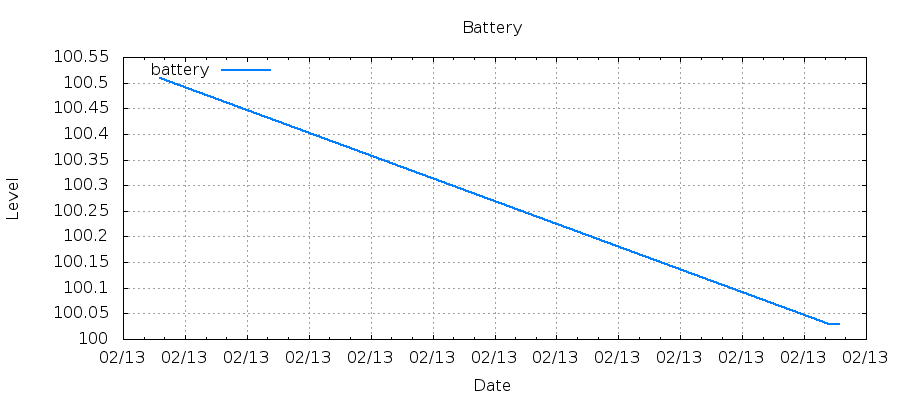

Values plotted in this chart, from the file beside it:
1487007695, 100.51
1487008344, 100
1487008354, 100
